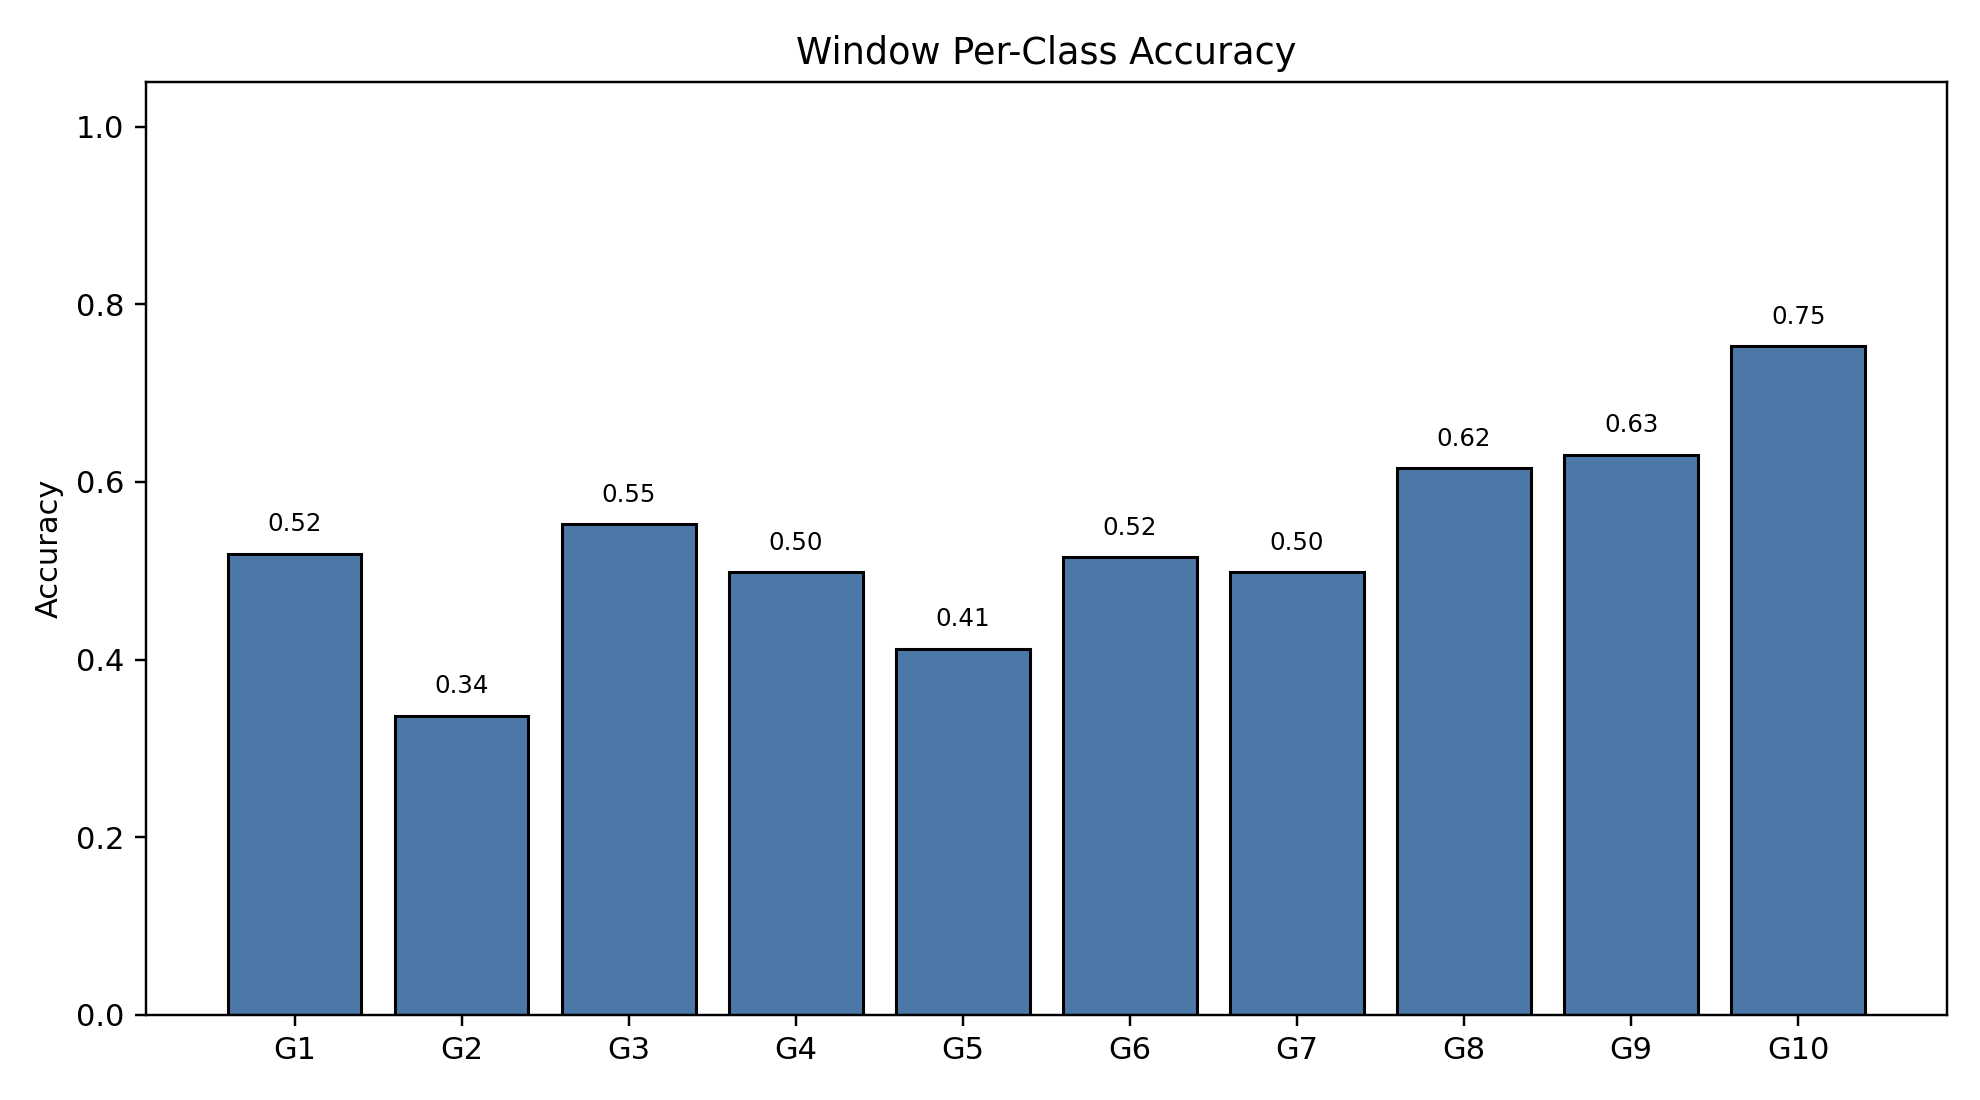

The table this chart was drawn from, first rows:
class_index, gesture_id, support, correct, accuracy
0, 1, 790, 410, 0.519
1, 2, 692, 233, 0.3367
2, 3, 766, 423, 0.5522
3, 4, 743, 370, 0.498
4, 5, 735, 303, 0.4122
5, 6, 763, 393, 0.5151
6, 7, 755, 376, 0.498
7, 8, 707, 435, 0.6153
8, 9, 687, 433, 0.6303
9, 10, 683, 514, 0.7526
